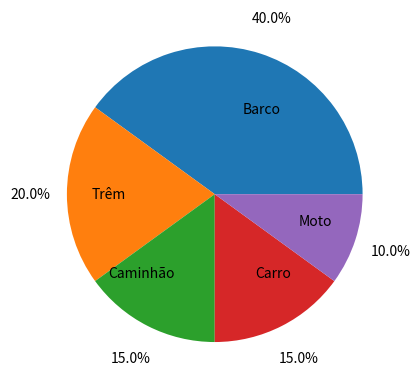

Here is the Python script that generated this plot:
import matplotlib.pyplot as plt

itens = ['Barco', 'Trêm', 'Caminhão', 'Carro', 'Moto']
porcentagens = [40, 20, 15, 15, 10]

figura, eixo = plt.subplots()

eixo.pie(porcentagens, labels=itens, autopct='%1.1f%%', pctdistance=1.25, labeldistance=.6)

plt.show()